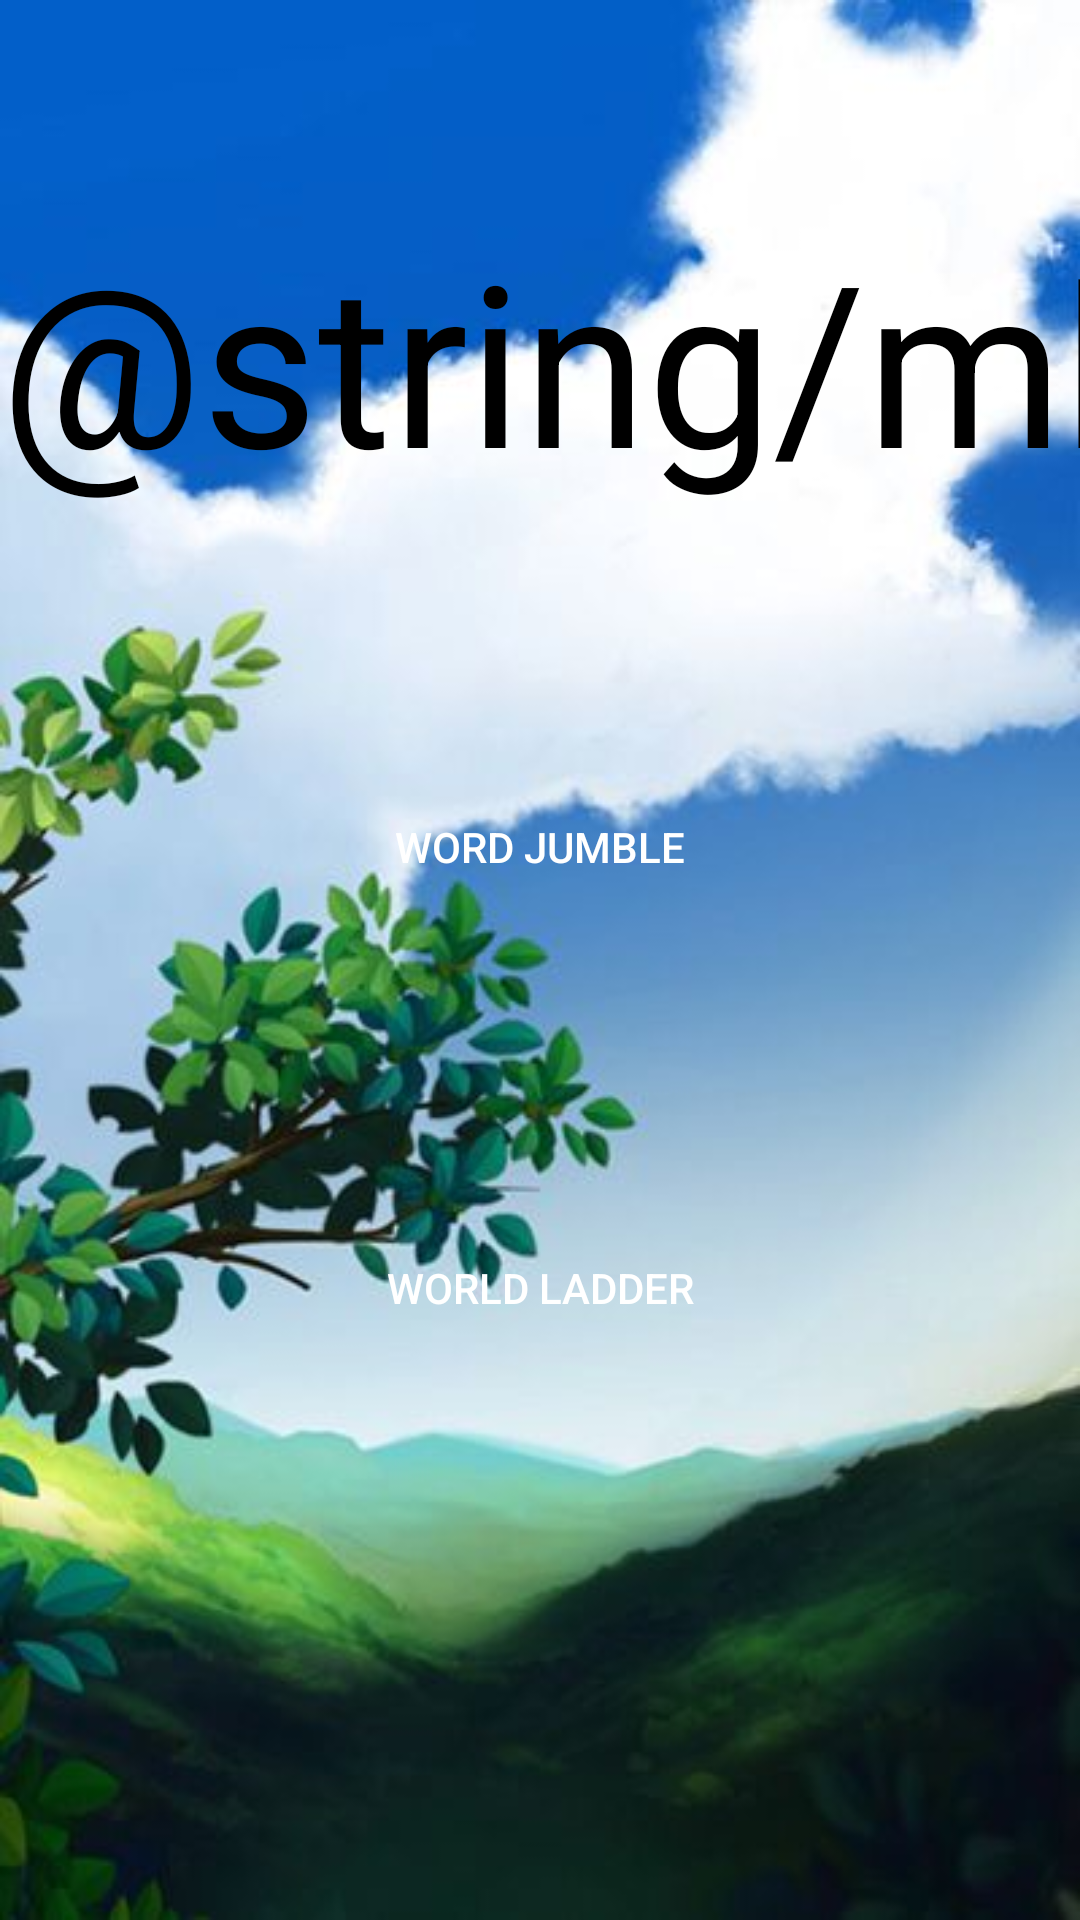

Android layout source for this screen:
<!-- AndroidManifest.xml: application theme AppTheme -->
<!-- res/layout/activity_main.xml -->
<?xml version="1.0" encoding="utf-8"?>
<android.support.constraint.ConstraintLayout xmlns:android="http://schemas.android.com/apk/res/android"
    xmlns:app="http://schemas.android.com/apk/res-auto"
    xmlns:tools="http://schemas.android.com/tools"
    android:layout_width="match_parent"
    android:layout_height="match_parent"
    tools:context="com.example.spencermassey.test.MainActivity"
    android:background="@drawable/wallpaper"
    tools:layout_editor_absoluteY="25dp"
    tools:layout_editor_absoluteX="0dp">




    <Button
        android:id="@+id/button"
        android:layout_width="210dp"
        android:layout_height="75dp"
        android:text="@string/button_word_jumble"
        android:background="@drawable/button"
        android:onClick="GoToWordJumble"
        tools:layout_constraintTop_creator="1"
        tools:layout_constraintRight_creator="1"
        app:layout_constraintRight_toRightOf="parent"
        android:layout_marginTop="75dp"
        app:layout_constraintTop_toBottomOf="@+id/editText2"
        tools:layout_constraintLeft_creator="1"
        app:layout_constraintLeft_toLeftOf="parent" />

    <Button
        android:id="@+id/returnbtn"
        android:layout_width="210dp"
        android:layout_height="75dp"
        android:text="@string/button_word_ladder"
        android:background="@drawable/button"
        android:onClick="GoToWordLadder"
        tools:layout_constraintTop_creator="1"
        tools:layout_constraintRight_creator="1"
        app:layout_constraintRight_toRightOf="@+id/button"
        android:layout_marginTop="72dp"
        app:layout_constraintTop_toBottomOf="@+id/button"
        tools:layout_constraintLeft_creator="1"
        app:layout_constraintLeft_toLeftOf="@+id/button" />

    <EditText
        android:id="@+id/editText2"
        android:layout_width="wrap_content"
        android:layout_height="wrap_content"
        android:layout_marginTop="70dp"
        android:allowUndo="true"
        android:background="@android:color/transparent"
        android:ems="10"
        android:focusable="false"
        android:gravity="center"
        android:inputType="textPersonName"
        android:text="@string/mbm_games"
        android:textColor="@android:color/background_dark"
        android:textSize="75sp"
        android:visibility="visible"
        app:layout_constraintLeft_toLeftOf="parent"
        app:layout_constraintRight_toRightOf="parent"
        app:layout_constraintTop_toTopOf="parent"
        tools:layout_constraintLeft_creator="1"
        tools:layout_constraintRight_creator="1"
        tools:layout_constraintTop_creator="1" />

</android.support.constraint.ConstraintLayout>
<!-- resources referenced by this layout -->
<resources>
  <!-- drawable wallpaper: jpg bitmap (drawable, 28839 bytes) -->
  <string name="button_word_jumble">Word Jumble</string>
  <string name="button_word_ladder">World Ladder</string>
  <style name="AppTheme" parent="Theme.AppCompat.NoActionBar">
          
          <item name="colorPrimary">#008000</item>
          <item name="colorPrimaryDark">#008000</item>
          <item name="colorAccent">#008000</item>
      </style>
</resources>
